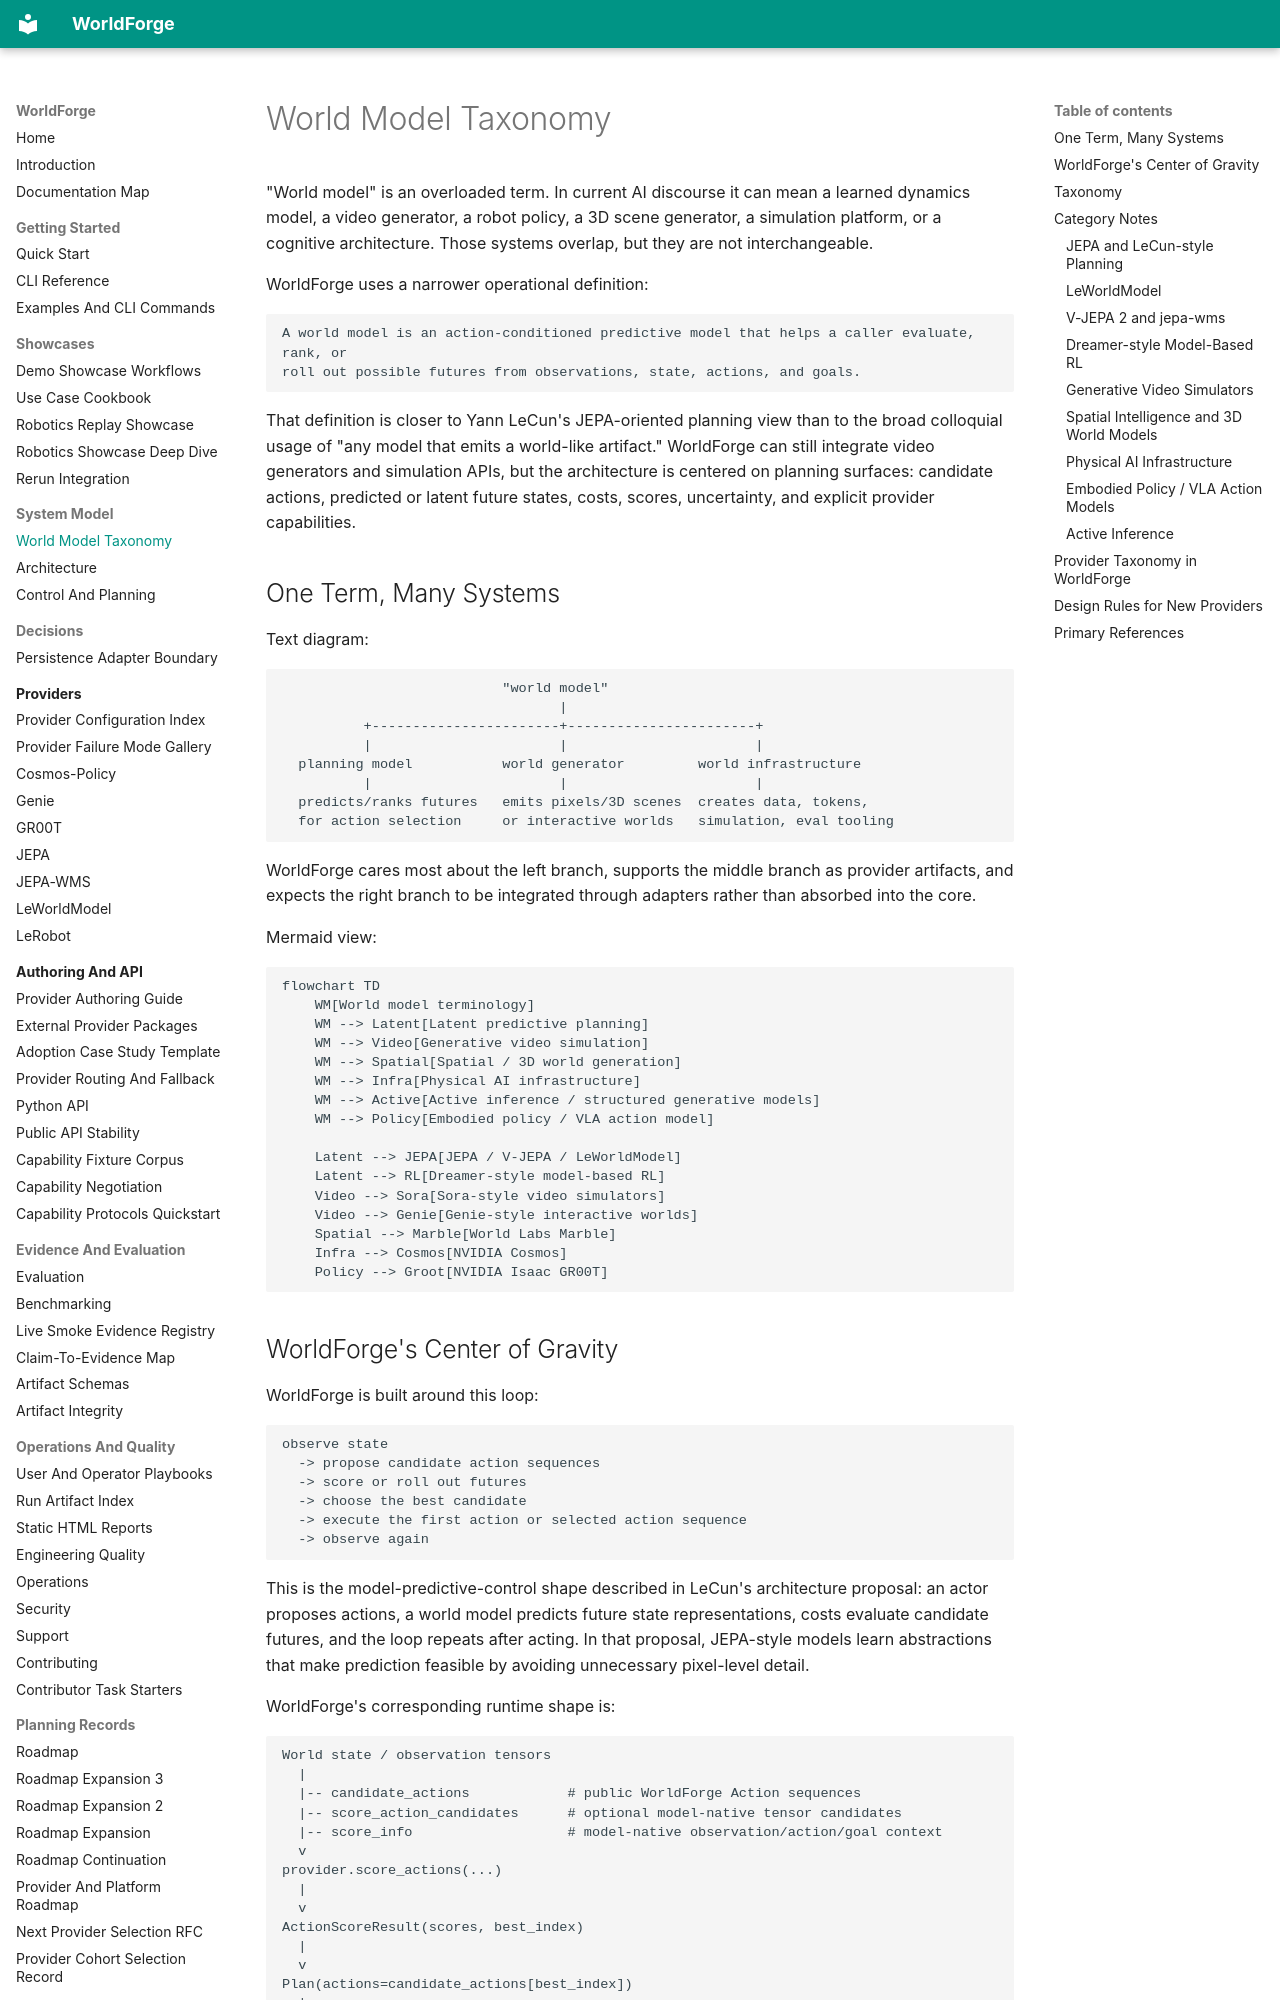

repository: AbdelStark/worldforge · page: world-model-taxonomy/index.html · generator: mkdocs

# World Model Taxonomy

"World model" is an overloaded term. In current AI discourse it can mean a learned dynamics model,
a video generator, a robot policy, a 3D scene generator, a simulation platform, or a cognitive
architecture. Those systems overlap, but they are not interchangeable.

WorldForge uses a narrower operational definition:

```text
A world model is an action-conditioned predictive model that helps a caller evaluate, rank, or
roll out possible futures from observations, state, actions, and goals.
```

That definition is closer to Yann LeCun's JEPA-oriented planning view than to the broad colloquial
usage of "any model that emits a world-like artifact." WorldForge can still integrate video
generators and simulation APIs, but the architecture is centered on planning surfaces: candidate
actions, predicted or latent future states, costs, scores, uncertainty, and explicit provider
capabilities.

## One Term, Many Systems

Text diagram:

```text
                           "world model"
                                  |
          +-----------------------+-----------------------+
          |                       |                       |
  planning model           world generator         world infrastructure
          |                       |                       |
  predicts/ranks futures   emits pixels/3D scenes  creates data, tokens,
  for action selection     or interactive worlds   simulation, eval tooling
```

WorldForge cares most about the left branch, supports the middle branch as provider artifacts, and
expects the right branch to be integrated through adapters rather than absorbed into the core.

Mermaid view:

```mermaid
flowchart TD
    WM[World model terminology]
    WM --> Latent[Latent predictive planning]
    WM --> Video[Generative video simulation]
    WM --> Spatial[Spatial / 3D world generation]
    WM --> Infra[Physical AI infrastructure]
    WM --> Active[Active inference / structured generative models]
    WM --> Policy[Embodied policy / VLA action model]

    Latent --> JEPA[JEPA / V-JEPA / LeWorldModel]
    Latent --> RL[Dreamer-style model-based RL]
    Video --> Sora[Sora-style video simulators]
    Video --> Genie[Genie-style interactive worlds]
    Spatial --> Marble[World Labs Marble]
    Infra --> Cosmos[NVIDIA Cosmos]
    Policy --> Groot[NVIDIA Isaac GR00T]
```
